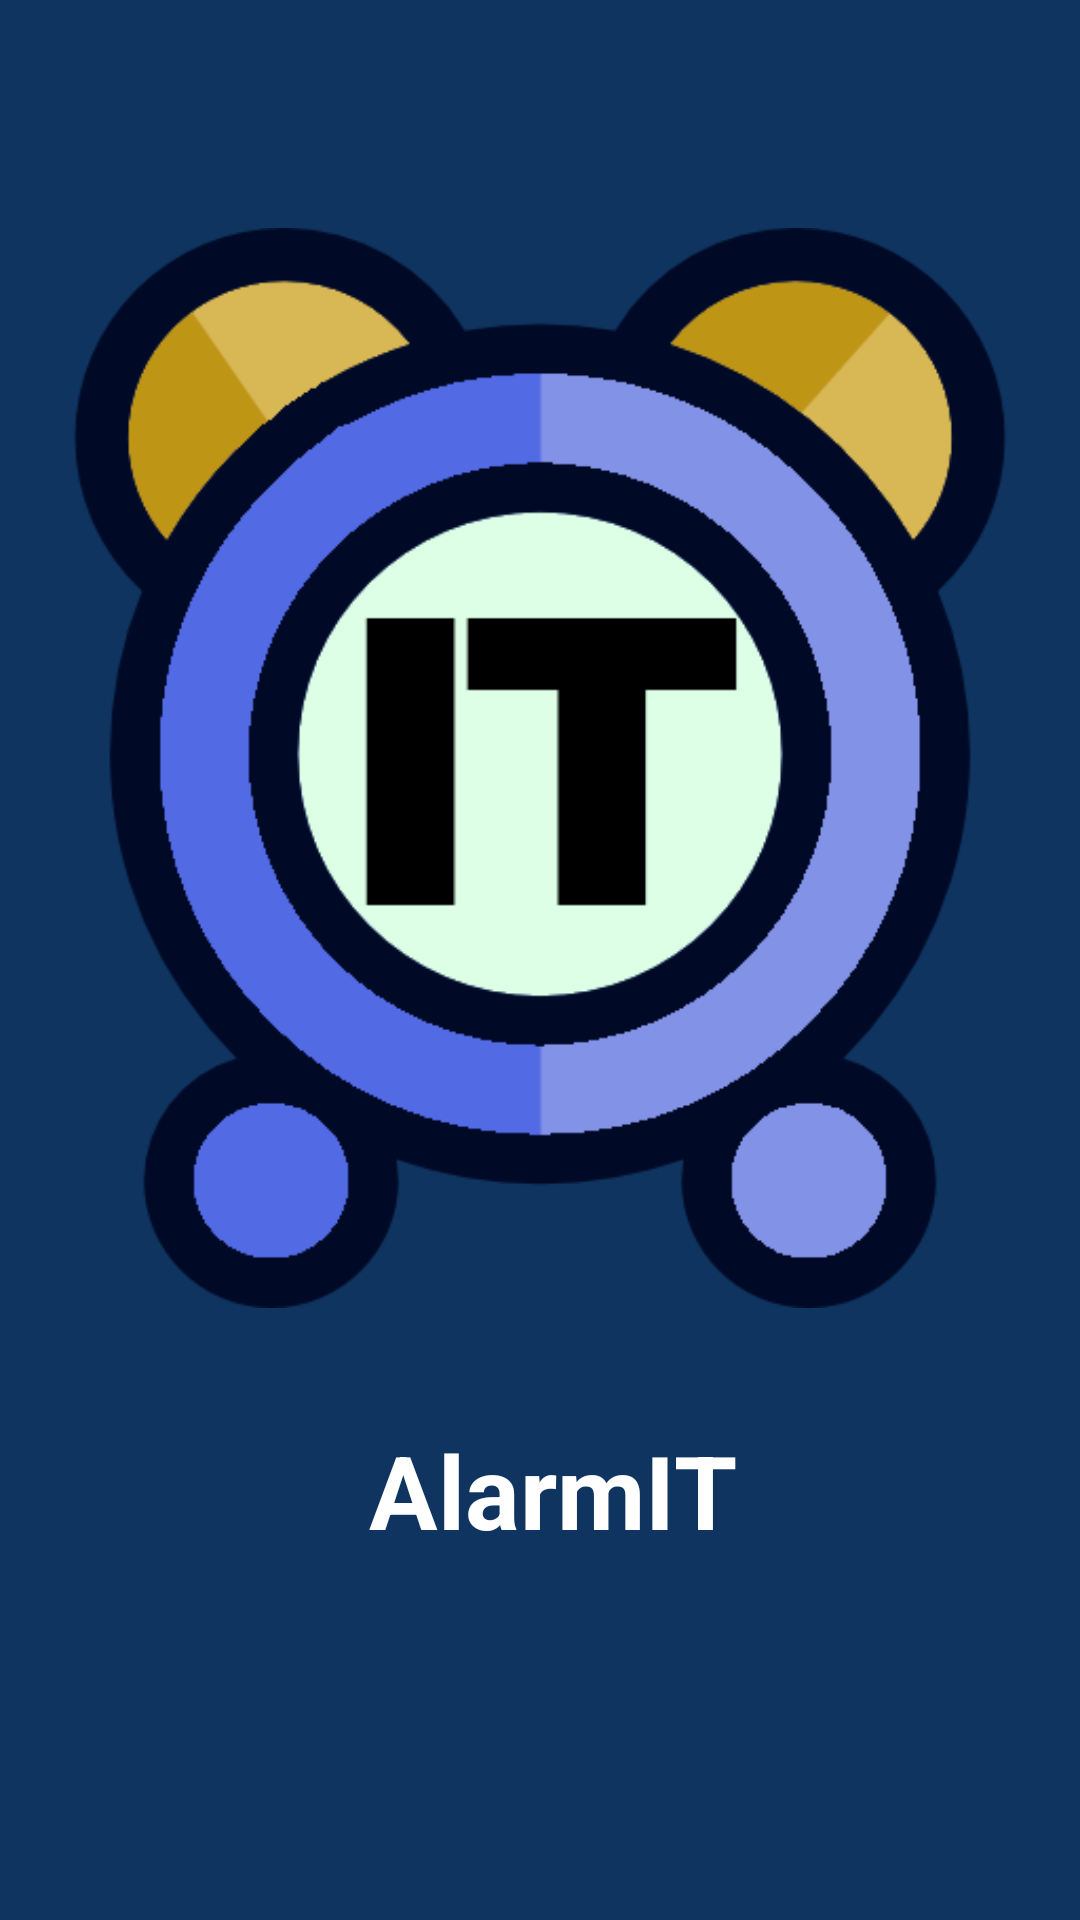

This screen was rendered from an Android layout file. Write that file and the resources it references.
<!-- AndroidManifest.xml: application theme Theme.AlarmIT -->
<!-- res/layout/activity_spash_screen.xml -->
<?xml version="1.0" encoding="utf-8"?>
<androidx.constraintlayout.widget.ConstraintLayout xmlns:android="http://schemas.android.com/apk/res/android"
    xmlns:app="http://schemas.android.com/apk/res-auto"
    xmlns:tools="http://schemas.android.com/tools"
    android:layout_width="match_parent"
    android:layout_height="match_parent"
    android:background="@color/color_secondary"
    tools:context=".SpashScreen">

    <ImageView
        android:layout_width="wrap_content"
        android:layout_height="wrap_content"
        android:src="@drawable/alarm_icon"
        tools:layout_editor_absoluteX="0dp"
        tools:layout_editor_absoluteY="68dp" />

    <TextView
        android:id="@+id/textView"
        android:layout_width="wrap_content"
        android:layout_height="wrap_content"
        android:text=" AlarmIT"
        android:textAlignment="center"
        android:textColor="@color/white"
        android:textSize="34sp"
        android:textStyle="bold"
        app:layout_constraintBottom_toBottomOf="parent"
        app:layout_constraintEnd_toEndOf="parent"
        app:layout_constraintStart_toStartOf="parent"
        app:layout_constraintTop_toTopOf="parent"
        app:layout_constraintVertical_bias="0.797" />
</androidx.constraintlayout.widget.ConstraintLayout>
<!-- resources referenced by this layout -->
<resources>
  <color name="color_secondary">#0F3460</color>
  <color name="white">#FFFFFFFF</color>
  
  
      !-- App Theme Colors --&gt;
  <!-- drawable alarm_icon: png bitmap (drawable-v24, 44508 bytes) -->
  <style name="Theme.AlarmIT" parent="Theme.MaterialComponents.DayNight.NoActionBar">
          
          <item name="colorPrimary">@color/color_primary</item>
          <item name="colorPrimaryVariant">@color/purple_700</item>
          <item name="colorOnPrimary">@color/white</item>
          
          <item name="colorSecondary">@color/color1</item>
          <item name="colorSecondaryVariant">@color/teal_700</item>
          <item name="colorOnSecondary">@color/black</item>
          
          <item name="android:statusBarColor" tools:targetApi="l">?attr/colorPrimaryVariant</item>
          
      </style>
  <color name="color_primary">#1A1A2E</color>
  <color name="purple_700">#FF3700B3</color>
  <color name="color1">#C11A35</color>
  <color name="teal_700">#FF018786</color>
  <color name="black">#FF000000</color>
</resources>
